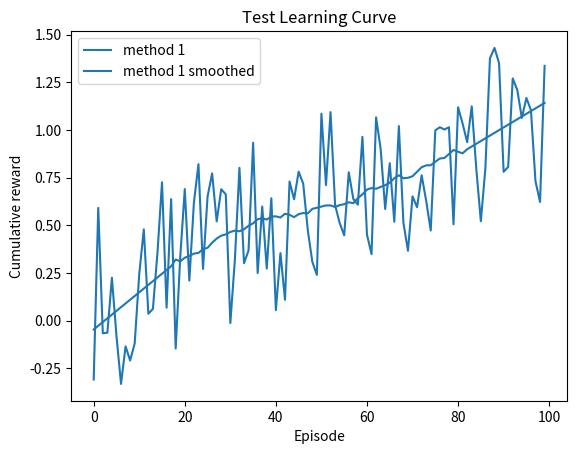

Reproduce this figure in Python. (Note: this script raises an exception after producing the figure.)
#!/usr/bin/env python3
# -*- coding: utf-8 -*-
"""
Bandit environment
Practical for course 'Reinforcement Learning',
Bachelor AI, Leiden University, The Netherlands
2022
[redacted]
[redacted]
"""

import numpy as np
import matplotlib.pyplot as plt
from scipy.signal import savgol_filter

class LearningCurvePlot:

    def __init__(self,title=None):
        self.fig,self.ax = plt.subplots()
        self.ax.set_xlabel('Episode')
        self.ax.set_ylabel('Cumulative reward')
        #self.ax.set_ylim([-5000,0])
        self.colors = ['tab:blue', 'tab:orange', 'tab:green', 'tab:red', 'tab:purple', 'tab:cyan'] # color cycle
        if title is not None:
            self.ax.set_title(title)
        
    def add_curve(self, y, color_index: int=0, label=None):
        ''' y: vector of average reward results
        label: string to appear as label in plot legend '''
        if label is not None:
            self.ax.plot(y, label=label, color=self.colors[color_index])
        else:
            self.ax.plot(y, color=self.colors[color_index], alpha=0.3)
        
    def save(self,name='test.png'):
        ''' name: string for filename of saved figure '''
        self.ax.legend()
        self.fig.savefig(name,dpi=300)

class ComparisonPlot:

    def __init__(self,title=None):
        self.fig,self.ax = plt.subplots()
        self.ax.set_xlabel('Parameter (exploration)')
        self.ax.set_ylabel('Average reward') 
        self.ax.set_xscale('log')
        self.ax.set_xticks(ticks=[0.01, 0.05, 0.1, 0.25, 0.5, 1.0, 2.0],
                           labels=[0.01, 0.05, 0.1, 0.25, 0.5, 1.0, 2.0])
        self.ax.set_ylim([0.70,0.90])
        self.colors = ['tab:blue', 'tab:orange', 'tab:green', 'tab:red', 'tab:purple', 'tab:cyan'] # color cycle
        if title is not None:
            self.ax.set_title(title)
        
    def add_curve(self, x, y, color_index: int, label=None):
        ''' x: vector of parameter values
        y: vector of associated mean reward for the parameter values in x 
        label: string to appear as label in plot legend '''
        if label is not None:
            self.ax.plot(x, y, color=self.colors[color_index], label=label)
        else:
            self.ax.plot(x, y, color=self.colors[color_index], alpha=0.3)
        
    def save(self,name='test.png'):
        ''' name: string for filename of saved figure '''
        self.ax.legend()
        self.fig.savefig(name,dpi=300)

class PathPlot:
    def __init__(self, title=None):
        self.fig,self.ax = plt.subplots()
        self.ax.set_xlabel('col nr.')
        self.ax.set_ylabel('row nr.')
        labelrange = [i for i in range(12)]
        self.ax.set_xticks(ticks=labelrange, labels=labelrange)
        self.ax.set_yticks(ticks=labelrange, labels=labelrange)
        self.ax.tick_params(axis='both', bottom=False, left=False)
        if title is not None:
            self.ax.set_title(title)
    
    def add_Q_values(self, Qvalues: np.array):
        self.ax.imshow(Qvalues, cmap='bone', interpolation='none')

    def add_starting_positions(self, x: list[int], y: list[list[int]]):
        self.ax.scatter(x, y, marker="o", s=100, c="black", edgecolor='white', label='starting points')

    def add_goal_position(self, x: int, y: int):
        self.ax.scatter(x, y, marker="o", s=100, c="white", edgecolor='black', label='end point')

    def add_cliffs(self, x: list[list[int]], y: list[list[int]]):
        self.ax.scatter(x, y, marker="x", s=100, c="black", label='cliffs')
    
    def add_path(self, x: list[list[int]], y: list[list[int]], path_nr: int = 1):
        if path_nr == 1:
            self.ax.scatter(x, y, marker=(4,1,0), s=100, c="black", label='path 1')
        elif path_nr == 2:
            self.ax.scatter(x, y, marker=(4,1,45), s=100, c="black", label='path 2')

    def save(self, name: str = 'test.png'):
        self.ax.legend(loc=1, ncol=2, prop={'size': 8})
        self.fig.savefig(name,dpi=300)

def smooth(y, window, poly=1):
    '''
    y: vector to be smoothed 
    window: size of the smoothing window '''
    return savgol_filter(y,window,poly)

def close_figures() -> None:
    '''so we don't need to import matplotlib in BanditExperiment'''
    return plt.close('all')

def progress(iteration: int, n_iters: int) -> None:
    steps = int(50 * (iteration+1) // n_iters)			        # number of characters that will represent the progress
    percentage = round(100 * (iteration+1) / float(n_iters))    # rounded percentage
    
    # white bg, bold char, blue char, reset after
    format_done = lambda string: f'\033[0;47m\033[1m\033[94m{string}\033[0m'
    # white bg, bold char, lightgrey char, reset after
    format_todo = lambda string: f'\033[0;47m\033[1m\033[2m{string}\033[0m'
    done_char = format_done('━')
    todo_char = format_todo('━')

    frames = ['/', '-', '\\', '|']
    frame = frames[percentage%4]
    spin_char = format_done(frame)
    
    bar = (steps)*done_char + (50-steps)*todo_char		# the actual bar
    suffix = spin_char + ' ' + str(percentage) + '%'    # spinner and percentage
    
    print('\r|' + bar + '| ' + suffix, end='')          # print bar
    if percentage == 100:						    # for last iteration
        print('\r|' + 50*done_char + '| complete')	    # print bar, with an actual endline character
    return

if __name__ == '__main__':
    # Test Learning curve plot
    x = np.arange(100)
    y = 0.01*x + np.random.rand(100) - 0.4 # generate some learning curve y
    LCTest = LearningCurvePlot(title="Test Learning Curve")
    LCTest.add_curve(y,label='method 1')
    LCTest.add_curve(smooth(y,window=35),label='method 1 smoothed')
    LCTest.save(name='learning_curve_test.png')

    # Test Performance plot
    PerfTest = ComparisonPlot(title="Test Comparison")
    PerfTest.add_curve(np.arange(5),np.random.rand(5),label='method 1')
    PerfTest.add_curve(np.arange(5),np.random.rand(5),label='method 2')
    PerfTest.save(name='comparison_test.png') 